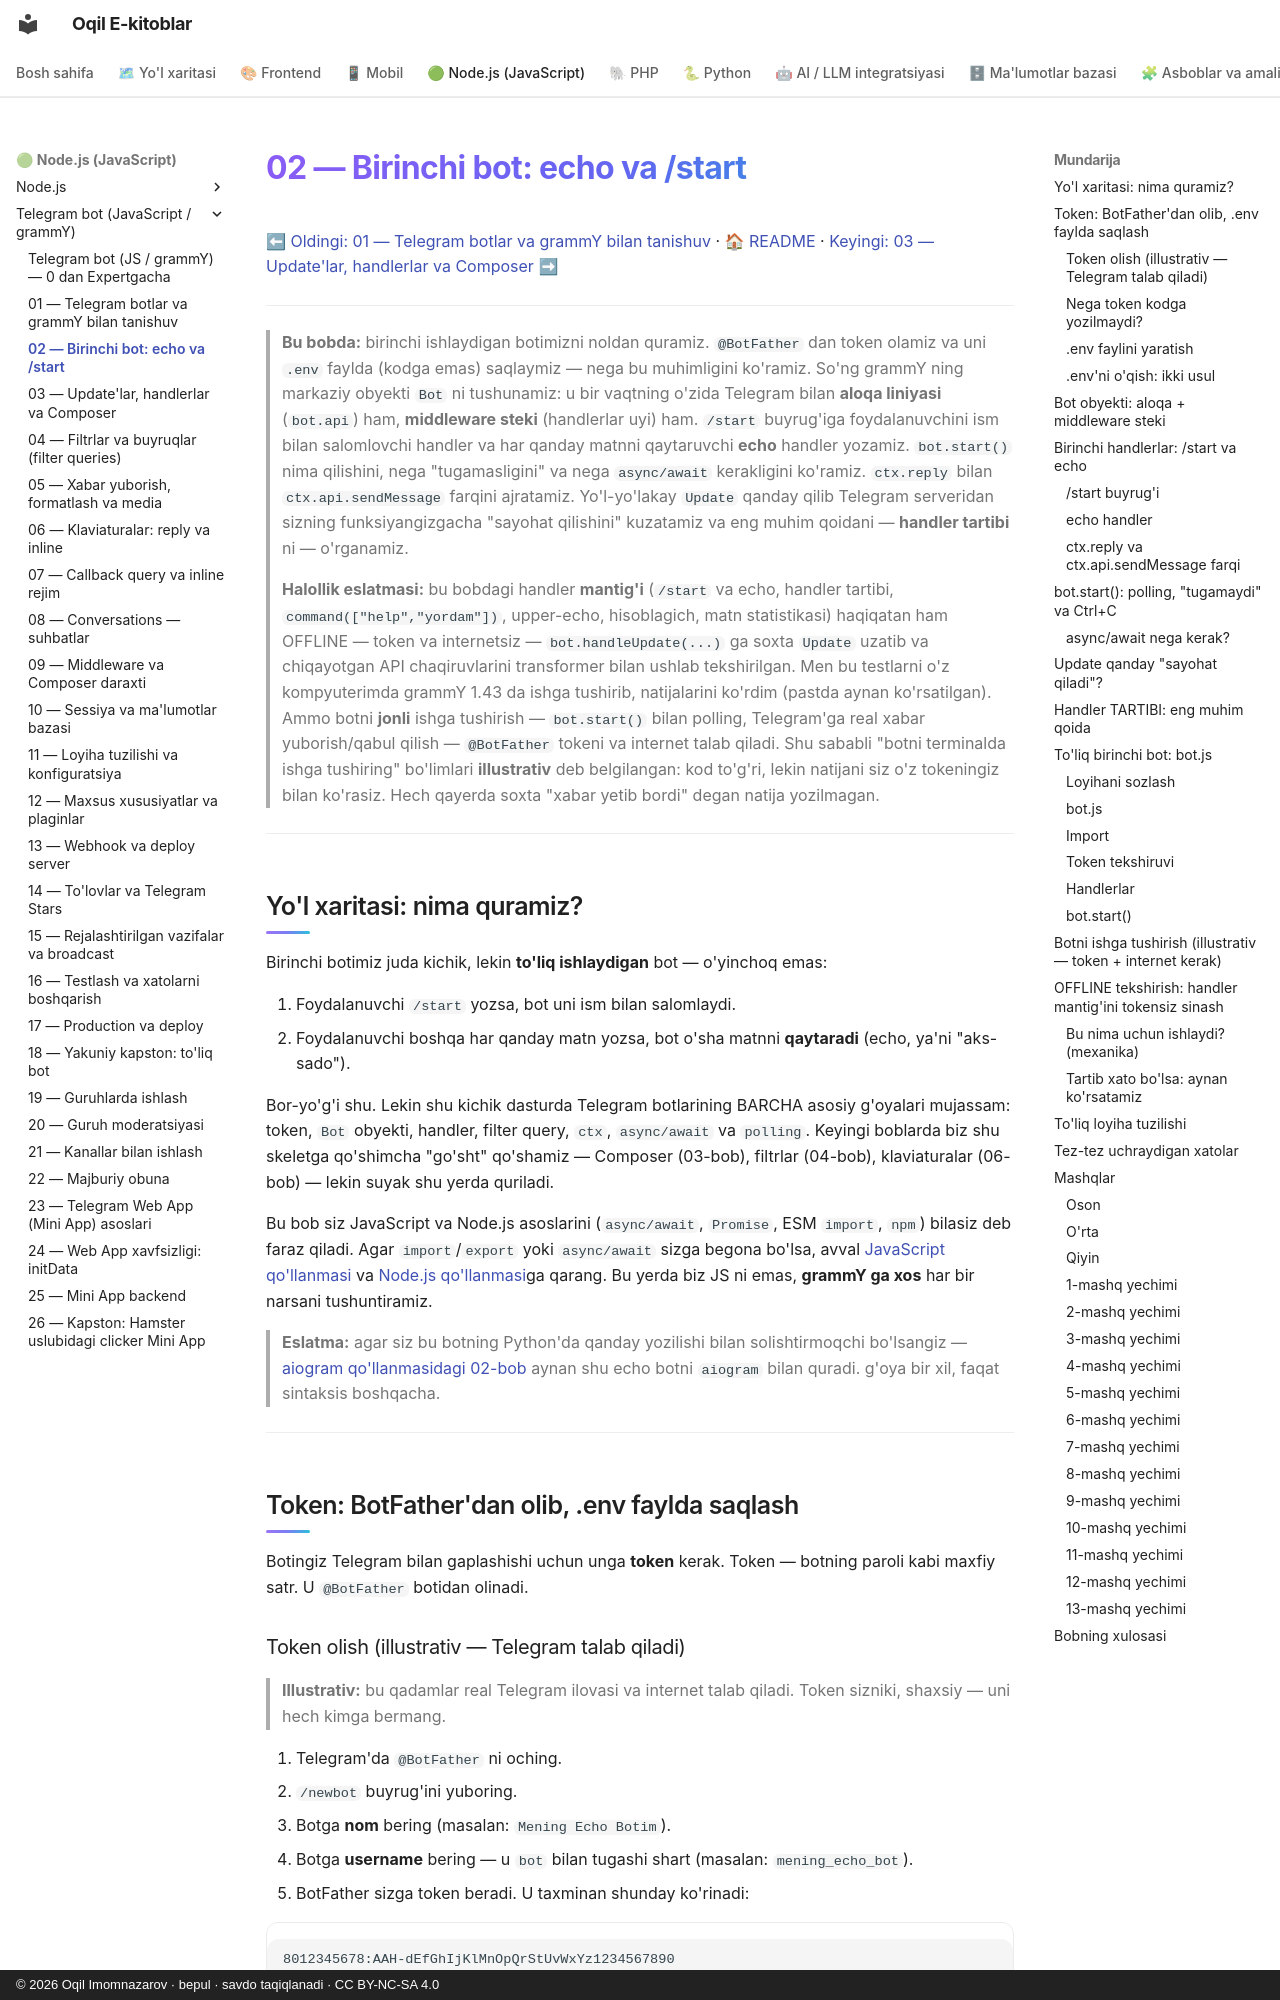

repository: iOqil/e-book · page: tgbot-js/02-birinchi-bot/index.html · generator: mkdocs · copyright: © 2026 Oqil Imomnazarov · bepul · savdo taqiqlanadi · CC BY-NC-SA 4.0

# 02 — Birinchi bot: echo va /start

[⬅ Oldingi: 01 — Telegram botlar va grammY bilan tanishuv](./01-telegram-grammy-tanishuv.md) · [🏠 README](./README.md) · [Keyingi: 03 — Update'lar, handlerlar va Composer ➡](./03-handlerlar-composer.md)

---

> **Bu bobda:** birinchi ishlaydigan botimizni noldan quramiz. `@BotFather` dan token olamiz va uni `.env` faylda (kodga emas) saqlaymiz — nega bu muhimligini ko'ramiz. So'ng grammY ning markaziy obyekti `Bot` ni tushunamiz: u bir vaqtning o'zida Telegram bilan **aloqa liniyasi** (`bot.api`) ham, **middleware steki** (handlerlar uyi) ham. `/start` buyrug'iga foydalanuvchini ism bilan salomlovchi handler va har qanday matnni qaytaruvchi **echo** handler yozamiz. `bot.start()` nima qilishini, nega "tugamasligini" va nega `async/await` kerakligini ko'ramiz. `ctx.reply` bilan `ctx.api.sendMessage` farqini ajratamiz. Yo'l-yo'lakay `Update` qanday qilib Telegram serveridan sizning funksiyangizgacha "sayohat qilishini" kuzatamiz va eng muhim qoidani — **handler tartibi** ni — o'rganamiz.
>
> **Halollik eslatmasi:** bu bobdagi handler **mantig'i** (`/start` va echo, handler tartibi, `command(["help","yordam"])`, upper-echo, hisoblagich, matn statistikasi) haqiqatan ham OFFLINE — token va internetsiz — `bot.handleUpdate(...)` ga soxta `Update` uzatib va chiqayotgan API chaqiruvlarini transformer bilan ushlab tekshirilgan. Men bu testlarni o'z kompyuterimda grammY 1.43 da ishga tushirib, natijalarini ko'rdim (pastda aynan ko'rsatilgan). Ammo botni **jonli** ishga tushirish — `bot.start()` bilan polling, Telegram'ga real xabar yuborish/qabul qilish — `@BotFather` tokeni va internet talab qiladi. Shu sababli "botni terminalda ishga tushiring" bo'limlari **illustrativ** deb belgilangan: kod to'g'ri, lekin natijani siz o'z tokeningiz bilan ko'rasiz. Hech qayerda soxta "xabar yetib bordi" degan natija yozilmagan.

---

## Yo'l xaritasi: nima quramiz?

Birinchi botimiz juda kichik, lekin **to'liq ishlaydigan** bot — o'yinchoq emas:

1. Foydalanuvchi `/start` yozsa, bot uni ism bilan salomlaydi.
2. Foydalanuvchi boshqa har qanday matn yozsa, bot o'sha matnni **qaytaradi** (echo, ya'ni "aks-sado").

Bor-yo'g'i shu. Lekin shu kichik dasturda Telegram botlarining BARCHA asosiy g'oyalari mujassam: token, `Bot` obyekti, handler, filter query, `ctx`, `async/await` va `polling`. Keyingi boblarda biz shu skeletga qo'shimcha "go'sht" qo'shamiz — Composer (03-bob), filtrlar (04-bob), klaviaturalar (06-bob) — lekin suyak shu yerda quriladi.

Bu bob siz JavaScript va Node.js asoslarini (`async/await`, `Promise`, ESM `import`, `npm`) bilasiz deb faraz qiladi. Agar `import`/`export` yoki `async/await` sizga begona bo'lsa, avval [JavaScript qo'llanmasi](../js/README.md) va [Node.js qo'llanmasi](../nodejs/README.md)ga qarang. Bu yerda biz JS ni emas, **grammY ga xos** har bir narsani tushuntiramiz.

> **Eslatma:** agar siz bu botning Python'da qanday yozilishi bilan solishtirmoqchi bo'lsangiz — [aiogram qo'llanmasidagi 02-bob](../tgbot-python/README.md) aynan shu echo botni `aiogram` bilan quradi. g'oya bir xil, faqat sintaksis boshqacha.

---

## Token: BotFather'dan olib, .env faylda saqlash

Botingiz Telegram bilan gaplashishi uchun unga **token** kerak. Token — botning paroli kabi maxfiy satr. U `@BotFather` botidan olinadi.
